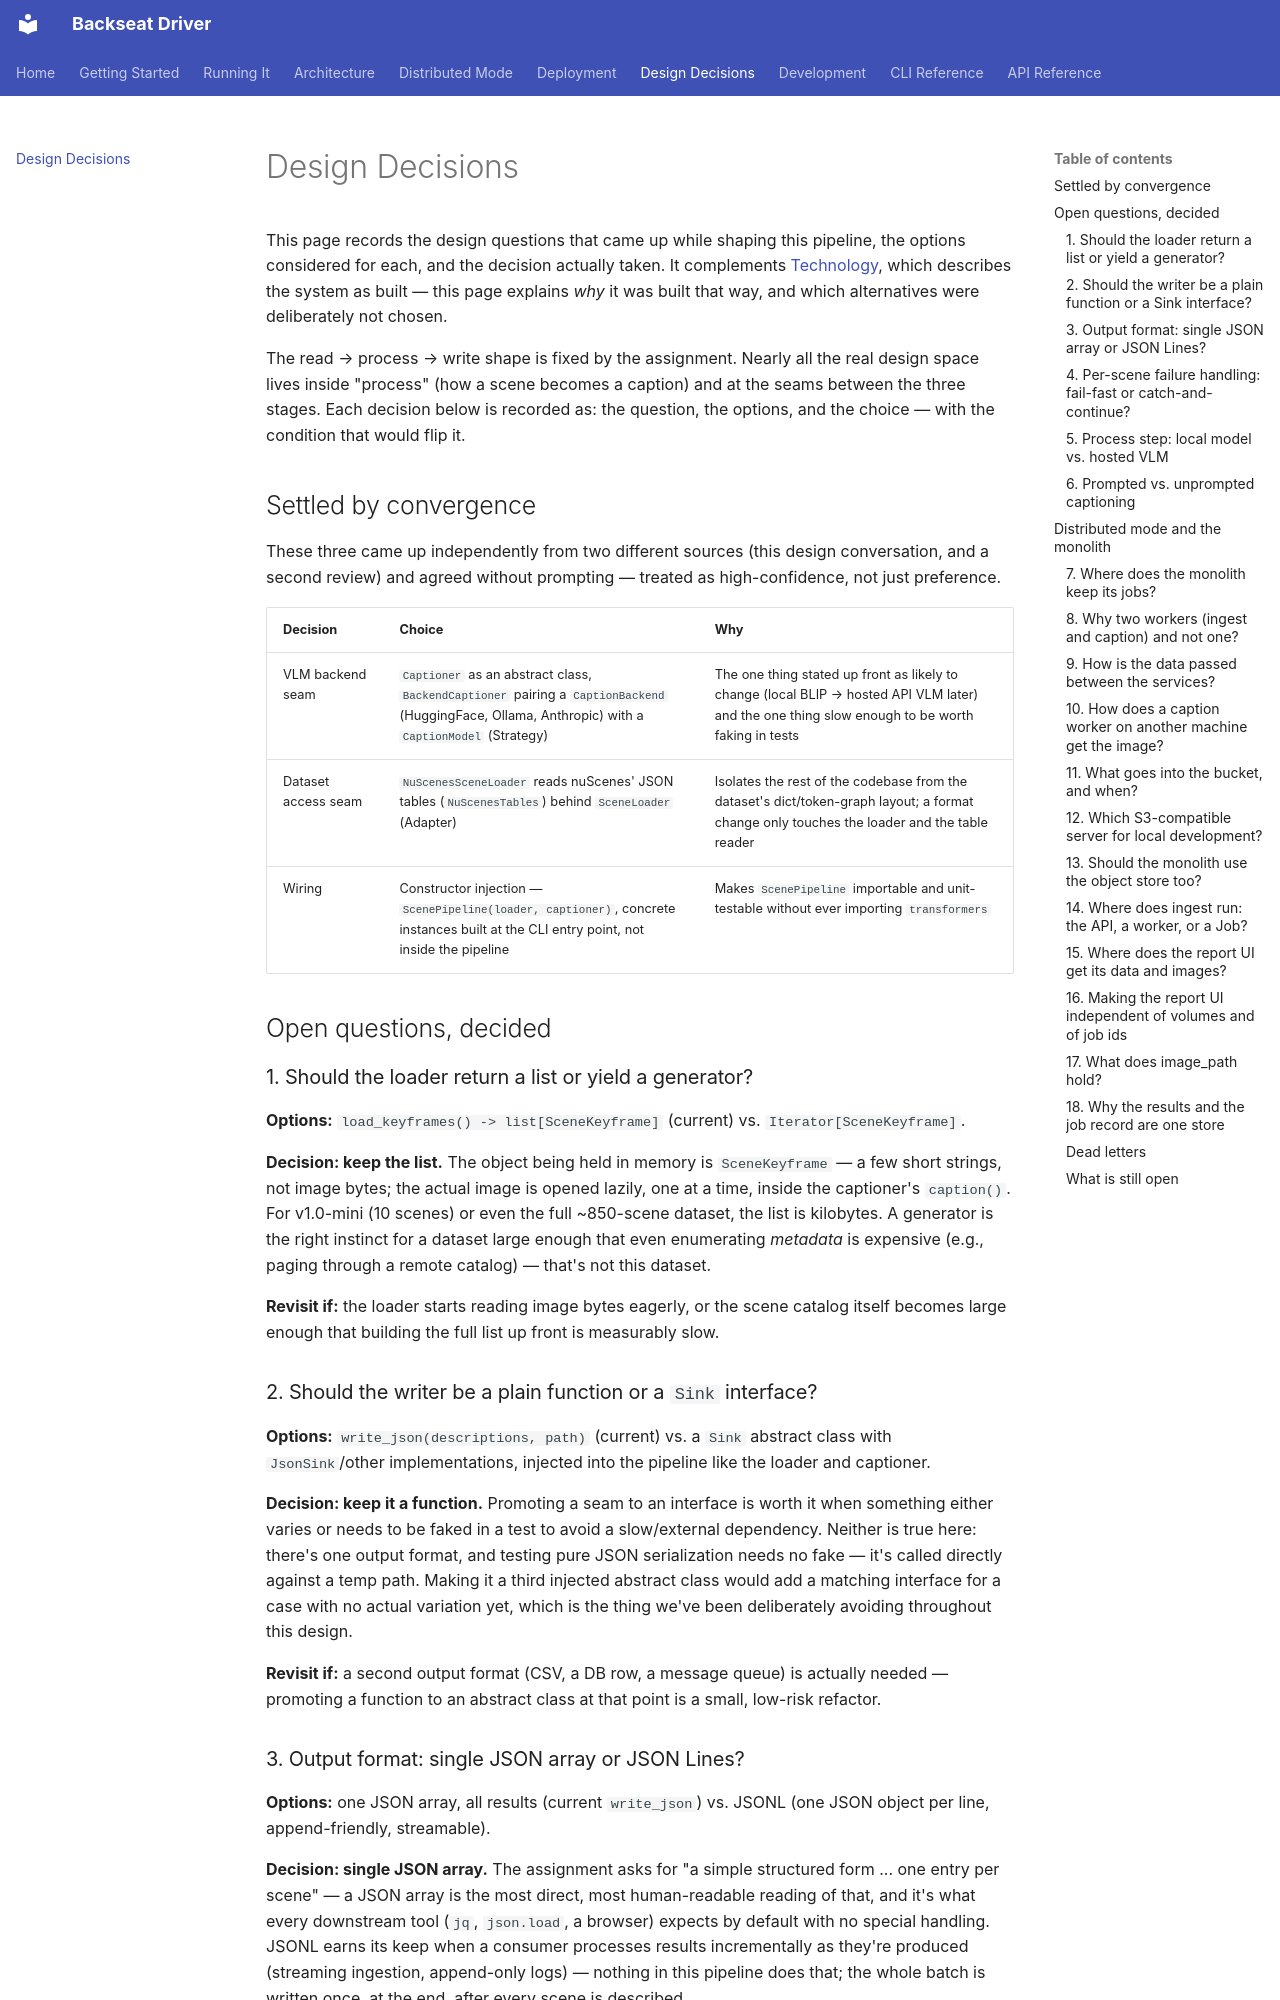

repository: shoham-b/backseat-driver · page: design-decisions/index.html · generator: mkdocs

# Design Decisions

This page records the design questions that came up while shaping this pipeline, the options considered for each, and the decision actually taken. It complements [Technology](technology.md), which describes the system as built — this page explains *why* it was built that way, and which alternatives were deliberately not chosen.

The read → process → write shape is fixed by the assignment. Nearly all the real design space lives inside "process" (how a scene becomes a caption) and at the seams between the three stages. Each decision below is recorded as: the question, the options, and the choice — with the condition that would flip it.

## Settled by convergence

These three came up independently from two different sources (this design conversation, and a second review) and agreed without prompting — treated as high-confidence, not just preference.

| Decision | Choice | Why |
|---|---|---|
| VLM backend seam | `Captioner` as an abstract class, `BackendCaptioner` pairing a `CaptionBackend` (HuggingFace, Ollama, Anthropic) with a `CaptionModel` (Strategy) | The one thing stated up front as likely to change (local BLIP → hosted API VLM later) and the one thing slow enough to be worth faking in tests |
| Dataset access seam | `NuScenesSceneLoader` reads nuScenes' JSON tables (`NuScenesTables`) behind `SceneLoader` (Adapter) | Isolates the rest of the codebase from the dataset's dict/token-graph layout; a format change only touches the loader and the table reader |
| Wiring | Constructor injection — `ScenePipeline(loader, captioner)`, concrete instances built at the CLI entry point, not inside the pipeline | Makes `ScenePipeline` importable and unit-testable without ever importing `transformers` |

## Open questions, decided

### 1. Should the loader return a list or yield a generator?

**Options:** `load_keyframes() -> list[SceneKeyframe]` (current) vs. `Iterator[SceneKeyframe]`.

**Decision: keep the list.** The object being held in memory is `SceneKeyframe` — a few short strings, not image bytes; the actual image is opened lazily, one at a time, inside the captioner's `caption()`. For v1.0-mini (10 scenes) or even the full ~850-scene dataset, the list is kilobytes. A generator is the right instinct for a dataset large enough that even enumerating *metadata* is expensive (e.g., paging through a remote catalog) — that's not this dataset.

**Revisit if:** the loader starts reading image bytes eagerly, or the scene catalog itself becomes large enough that building the full list up front is measurably slow.

### 2. Should the writer be a plain function or a `Sink` interface?

**Options:** `write_json(descriptions, path)` (current) vs. a `Sink` abstract class with `JsonSink`/other implementations, injected into the pipeline like the loader and captioner.

**Decision: keep it a function.** Promoting a seam to an interface is worth it when something either varies or needs to be faked in a test to avoid a slow/external dependency. Neither is true here: there's one output format, and testing pure JSON serialization needs no fake — it's called directly against a temp path. Making it a third injected abstract class would add a matching interface for a case with no actual variation yet, which is the thing we've been deliberately avoiding throughout this design.

**Revisit if:** a second output format (CSV, a DB row, a message queue) is actually needed — promoting a function to an abstract class at that point is a small, low-risk refactor.

### 3. Output format: single JSON array or JSON Lines?

**Options:** one JSON array, all results (current `write_json`) vs. JSONL (one JSON object per line, append-friendly, streamable).

**Decision: single JSON array.** The assignment asks for "a simple structured form ... one entry per scene" — a JSON array is the most direct, most human-readable reading of that, and it's what every downstream tool (`jq`, `json.load`, a browser) expects by default with no special handling. JSONL earns its keep when a consumer processes results incrementally as they're produced (streaming ingestion, append-only logs) — nothing in this pipeline does that; the whole batch is written once, at the end, after every scene is described.

**Revisit if:** a downstream consumer needs to start processing results before the full batch finishes, or the scene count grows large enough that holding the whole result list in memory before writing becomes a real constraint.
